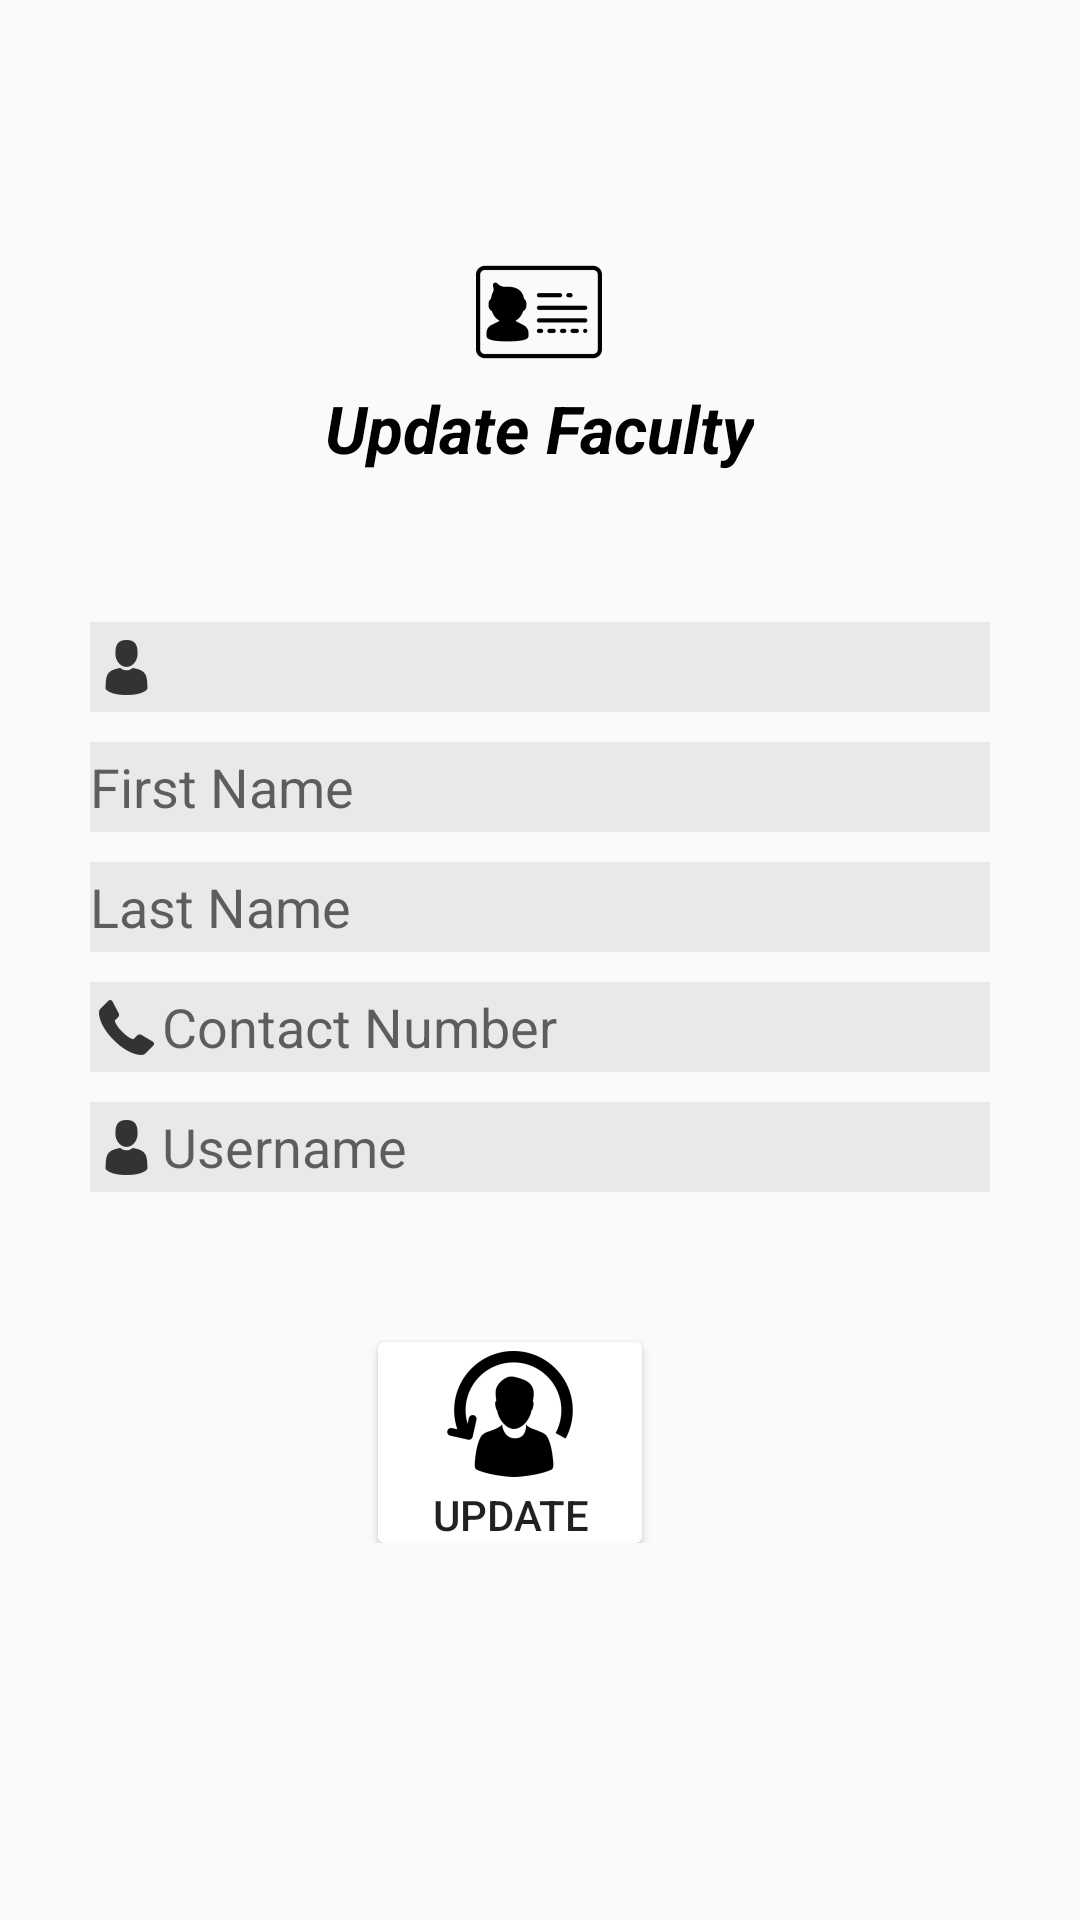

This screen was rendered from an Android layout file. Write that file and the resources it references.
<!-- AndroidManifest.xml: application theme AppTheme -->
<!-- res/layout/activity_update_facutly.xml -->
<?xml version="1.0" encoding="utf-8"?>
<LinearLayout
    xmlns:android="http://schemas.android.com/apk/res/android"
    xmlns:tools="http://schemas.android.com/tools"
    android:layout_width="match_parent"
    android:layout_height="match_parent"
    android:orientation="vertical"
    tools:context=".UpdateFacultyActivity">

    <TextView
        android:layout_width="wrap_content"
        android:layout_height="wrap_content"
        android:layout_gravity="center"
        android:layout_marginTop="80dp"
        android:drawableTop="@mipmap/id"
        android:text="@string/update_faculty"
        android:textAppearance="?android:attr/textAppearanceLarge"
        android:textColor="#000"
        android:textStyle="bold|italic" />

    <LinearLayout
        android:layout_width="match_parent"
        android:layout_height="wrap_content"
        android:orientation="vertical">

    <TextView
        android:id="@+id/facultyId"
        android:layout_width="300sp"
        android:layout_height="30sp"
        android:layout_gravity="center"
        android:layout_marginBottom="10sp"
        android:layout_marginTop="50sp"
        android:background="#11000000"
        android:drawableStart="@drawable/user"
        android:textSize="20sp" />

    <EditText
        android:id="@+id/facultyFirstname"
        android:layout_width="300sp"
        android:layout_height="30sp"
        android:layout_marginBottom="10sp"
        android:ems="10"
        android:layout_gravity="center"
        android:background="#11000000"
        android:hint="@string/first_name"
        android:drawableStart="@drawable/user_name"
        android:inputType="textCapWords"
        android:maxLines="1"/>

    <EditText
        android:id="@+id/facultyLastname"
        android:layout_width="300sp"
        android:layout_height="30sp"
        android:layout_marginBottom="10sp"
        android:ems="10"
        android:layout_gravity="center"
        android:background="#11000000"
        android:hint="@string/last_name"
        android:inputType="textCapWords"
        android:drawableStart="@drawable/user_name"
        android:maxLines="1" />

    <EditText
        android:id="@+id/facultyTelNo"
        android:layout_width="300sp"
        android:layout_height="30sp"
        android:layout_marginBottom="10sp"
        android:ems="10"
        android:layout_gravity="center"
        android:background="#11000000"
        android:hint="@string/contact_number"
        android:drawableStart="@drawable/mobile"
        android:inputType="phone"
        android:maxLines="1"/>


    <EditText
        android:id="@+id/facultyUsername"
        android:layout_width="300sp"
        android:layout_height="30sp"
        android:layout_gravity="center"
        android:ems="10"
        android:background="#11000000"
        android:hint="@string/username"
        android:drawableStart="@drawable/user"
        android:maxLines="1"/>

        <android.support.v7.widget.CardView

            android:layout_width="wrap_content"
            android:layout_height="wrap_content"
            android:layout_gravity="center"
            android:layout_marginEnd="10sp"
            android:background="@android:color/white"
            android:layout_marginTop="50sp">

    <Button
        android:id="@+id/updateFaculty"
        android:layout_width="match_parent"
        android:layout_height="match_parent"
        android:text="@string/update"
        android:drawableTop="@mipmap/update_user"
        android:background="@android:color/transparent" />

        </android.support.v7.widget.CardView>

    </LinearLayout>


</LinearLayout>
<!-- resources referenced by this layout -->
<resources>
  <!-- drawable mobile: png bitmap (drawable-hdpi, 467 bytes) -->
  <!-- drawable user: png bitmap (drawable-hdpi, 461 bytes) -->
  <!-- mipmap id: png bitmap (mipmap-hdpi, 1040 bytes) -->
  <!-- mipmap update_user: png bitmap (mipmap-hdpi, 1821 bytes) -->
  <string name="contact_number">Contact Number</string>
  <string name="first_name">First Name</string>
  <string name="last_name">Last Name</string>
  <string name="update">Update</string>
  <string name="update_faculty">Update Faculty</string>
  <string name="username">Username</string>
  <style name="AppTheme" parent="Theme.AppCompat.Light.DarkActionBar">
          
          <item name="colorPrimary">#252427</item>
          <item name="colorPrimaryDark">#000000</item>
          <item name="colorAccent">#313035</item>
  
      </style>
</resources>
